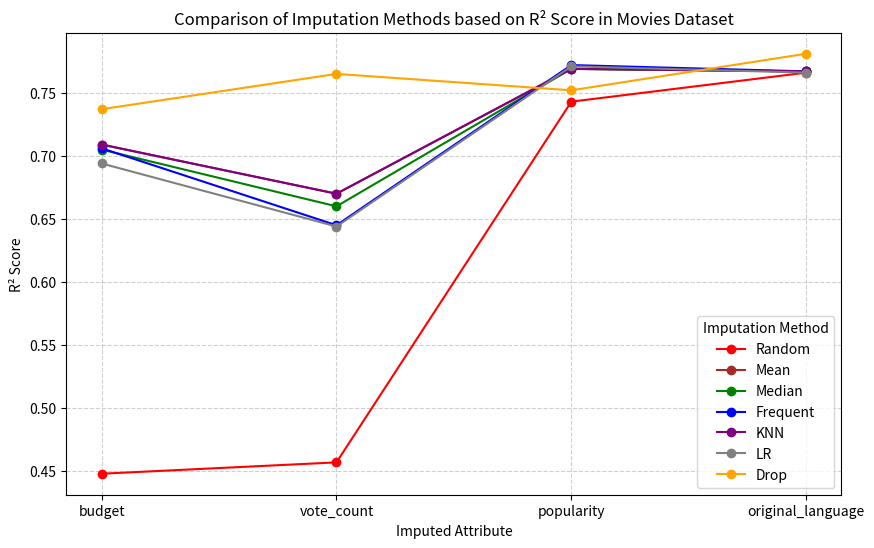

The matplotlib source for this figure:
import matplotlib.pyplot as plt
import seaborn as sns
import pandas as pd

data = {
    'Attribute': ['budget', 'vote_count', 'popularity', 'original_language'],  # Attributes we imputed
    'Random': [0.448, 0.457, 0.743, 0.766],  # R² scores per method
    'Mean': [0.709, 0.670, 0.769, 0.767],
    'Median': [0.705, 0.660, 0.769, 0.767],
    'Frequent': [0.706, 0.645, 0.772, 0.767],
    'KNN': [0.709, 0.670, 0.769, 0.767],
    'LR': [0.694, 0.644, 0.771, 0.766],
    'Drop': [0.737, 0.765, 0.752, 0.781]
}

# Convert to DataFrame
df = pd.DataFrame(data)

# Set up the figure
plt.figure(figsize=(10, 6))

# Define colors for each method
colors = ['red', 'brown', 'green', 'blue', 'purple', 'gray', 'orange']

# Loop through methods and plot each
for i, method in enumerate(df.columns[1:]):  # Skip 'Attribute' column
    plt.plot(df['Attribute'], df[method], marker='o', linestyle='-', label=method, color=colors[i])

# Improve readability
plt.xlabel("Imputed Attribute")
plt.ylabel("R² Score")
plt.title("Comparison of Imputation Methods based on R² Score in Movies Dataset")
plt.legend(title="Imputation Method")
plt.grid(True, linestyle='--', alpha=0.6)

# Show plot
# plt.show()

# Save plot
plt.savefig('imputation_comparison.png', dpi=300)